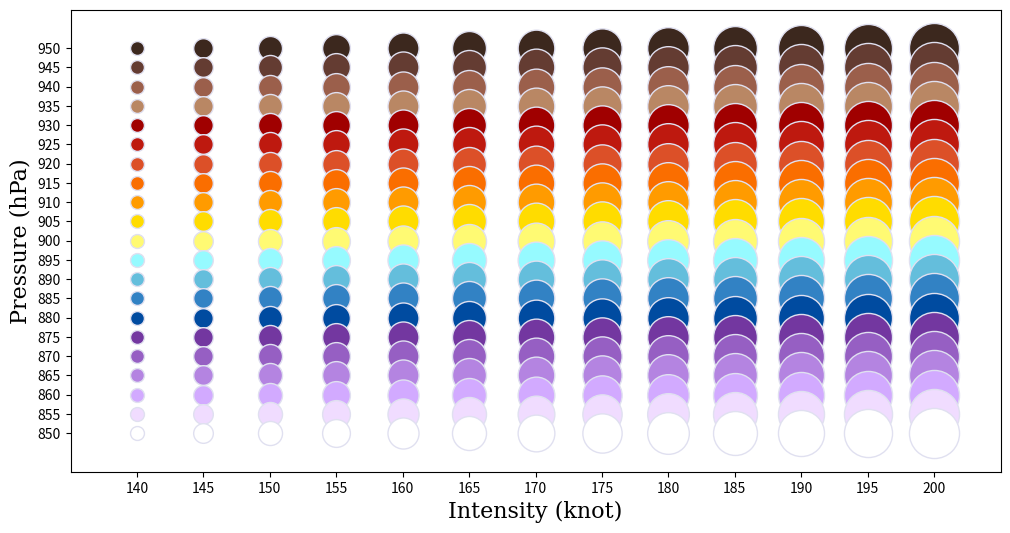

Write the Python code that produced this figure.
# Name:     HR Diagram for Category 5 Tropical Cyclone: Index
# Author:   ErHai, ConAntares
# Update:   20171123

import matplotlib
import numpy as np
import pylab

from matplotlib import colors
from matplotlib import pyplot as plt
from matplotlib import rc

fig, ax = plt.subplots(figsize=(12, 6))
#plt.rc('text', usetex=True)
plt.rc('font', family='serif')
#plt.grid()

# Index of Wind
Wo=100
W140=Wo
W145=W140+Wo
W150=W145+Wo
W155=W150+Wo
W160=W155+Wo
W165=W160+Wo
W170=W165+Wo
W175=W170+Wo
W180=W175+Wo
W185=W180+Wo
W190=W185+Wo
W195=W190+Wo
W200=W195+Wo
# Index of Pressure # RBG and Light
#Brown
P955='#000000'  # 000,000,000   # 00
P950='#3C281E'  # 060,040,030   # 18
P945='#643C32'  # 100,060,050   # 30
P940='#9B5F4B'  # 155,095,075   # 47
#Red
P935='#B98764'  # 185,135,100   # 61
P930='#A00000'  # 160,000,000   # 34
P925='#BE190f'  # 190,025,015   # 42
P920='#DC5028'  # 220,080,040   # 54
#Orange and Yellow
P915='#FA6E00'  # 250,110,000   # 64
P910='#FF9B00'  # 255,155,000   # 73
P905='#FFDC00'  # 255,220,000   # 89
P900='#FFFA73'  # 255,250,115   # 97
#Blue
P895='#96FAFF'  # 150,250,255   # 92
P890='#64BEDC'  # 100,190,220   # 72
P885='#3282C4'  # 050,130,196   # 52
P880='#004BA0'  # 000,075,160   # 32
#Purple and Violet
P875='#7337A0'  # 115,055,160   # 35
P870='#965FC3'  # 150,095,195   # 50
P865='#B484E1'  # 180,132,225   # 63
P860='#D2AAFF'  # 210,170,255   # 76
#White
P855='#F0DCFF'  # 240,220,255   # 90
P850='#FFFFFF'  # 255,255,255   # 100
# Credibility
C1=0.50
C2=0.75
C3=1.00

ax.scatter(140,950,s=W140,color=P950,alpha=C3,edgecolor="#E0E0F0",cmap=1.0,norm=1.0,marker='o')
ax.scatter(145,950,s=W145,color=P950,alpha=C3,edgecolor='#E0E0F0',cmap=1.0,norm=1.0,marker='o')
ax.scatter(150,950,s=W150,color=P950,alpha=C3,edgecolor='#E0E0F0',cmap=1.0,norm=1.0,marker='o')
ax.scatter(155,950,s=W155,color=P950,alpha=C3,edgecolor='#E0E0F0',cmap=1.0,norm=1.0,marker='o')
ax.scatter(160,950,s=W160,color=P950,alpha=C3,edgecolor='#E0E0F0',cmap=1.0,norm=1.0,marker='o')
ax.scatter(165,950,s=W165,color=P950,alpha=C3,edgecolor='#E0E0F0',cmap=1.0,norm=1.0,marker='o')
ax.scatter(170,950,s=W170,color=P950,alpha=C3,edgecolor='#E0E0F0',cmap=1.0,norm=1.0,marker='o')
ax.scatter(175,950,s=W175,color=P950,alpha=C3,edgecolor='#E0E0F0',cmap=1.0,norm=1.0,marker='o')
ax.scatter(180,950,s=W180,color=P950,alpha=C3,edgecolor='#E0E0F0',cmap=1.0,norm=1.0,marker='o')
ax.scatter(185,950,s=W185,color=P950,alpha=C3,edgecolor='#E0E0F0',cmap=1.0,norm=1.0,marker='o')
ax.scatter(190,950,s=W190,color=P950,alpha=C3,edgecolor='#E0E0F0',cmap=1.0,norm=1.0,marker='o')
ax.scatter(195,950,s=W195,color=P950,alpha=C3,edgecolor="#E0E0F0",cmap=1.0,norm=1.0,marker='o')
ax.scatter(200,950,s=W200,color=P950,alpha=C3,edgecolor="#E0E0F0",cmap=1.0,norm=1.0,marker='o')

ax.scatter(140,945,s=W140,color=P945,alpha=C3,edgecolor="#E0E0F0",cmap=1.0,norm=1.0,marker='o')
ax.scatter(145,945,s=W145,color=P945,alpha=C3,edgecolor='#E0E0F0',cmap=1.0,norm=1.0,marker='o')
ax.scatter(150,945,s=W150,color=P945,alpha=C3,edgecolor='#E0E0F0',cmap=1.0,norm=1.0,marker='o')
ax.scatter(155,945,s=W155,color=P945,alpha=C3,edgecolor='#E0E0F0',cmap=1.0,norm=1.0,marker='o')
ax.scatter(160,945,s=W160,color=P945,alpha=C3,edgecolor='#E0E0F0',cmap=1.0,norm=1.0,marker='o')
ax.scatter(165,945,s=W165,color=P945,alpha=C3,edgecolor='#E0E0F0',cmap=1.0,norm=1.0,marker='o')
ax.scatter(170,945,s=W170,color=P945,alpha=C3,edgecolor='#E0E0F0',cmap=1.0,norm=1.0,marker='o')
ax.scatter(175,945,s=W175,color=P945,alpha=C3,edgecolor='#E0E0F0',cmap=1.0,norm=1.0,marker='o')
ax.scatter(180,945,s=W180,color=P945,alpha=C3,edgecolor='#E0E0F0',cmap=1.0,norm=1.0,marker='o')
ax.scatter(185,945,s=W185,color=P945,alpha=C3,edgecolor='#E0E0F0',cmap=1.0,norm=1.0,marker='o')
ax.scatter(190,945,s=W190,color=P945,alpha=C3,edgecolor='#E0E0F0',cmap=1.0,norm=1.0,marker='o')
ax.scatter(195,945,s=W195,color=P945,alpha=C3,edgecolor="#E0E0F0",cmap=1.0,norm=1.0,marker='o')
ax.scatter(200,945,s=W200,color=P945,alpha=C3,edgecolor="#E0E0F0",cmap=1.0,norm=1.0,marker='o')

ax.scatter(140,940,s=W140,color=P940,alpha=C3,edgecolor='#E0E0F0',cmap=1.0,norm=1.0,marker='o')
ax.scatter(145,940,s=W145,color=P940,alpha=C3,edgecolor='#E0E0F0',cmap=1.0,norm=1.0,marker='o')
ax.scatter(150,940,s=W150,color=P940,alpha=C3,edgecolor='#E0E0F0',cmap=1.0,norm=1.0,marker='o')
ax.scatter(155,940,s=W155,color=P940,alpha=C3,edgecolor='#E0E0F0',cmap=1.0,norm=1.0,marker='o')
ax.scatter(160,940,s=W160,color=P940,alpha=C3,edgecolor='#E0E0F0',cmap=1.0,norm=1.0,marker='o')
ax.scatter(165,940,s=W165,color=P940,alpha=C3,edgecolor='#E0E0F0',cmap=1.0,norm=1.0,marker='o')
ax.scatter(170,940,s=W170,color=P940,alpha=C3,edgecolor='#E0E0F0',cmap=1.0,norm=1.0,marker='o')
ax.scatter(175,940,s=W175,color=P940,alpha=C3,edgecolor='#E0E0F0',cmap=1.0,norm=1.0,marker='o')
ax.scatter(180,940,s=W180,color=P940,alpha=C3,edgecolor='#E0E0F0',cmap=1.0,norm=1.0,marker='o')
ax.scatter(185,940,s=W185,color=P940,alpha=C3,edgecolor='#E0E0F0',cmap=1.0,norm=1.0,marker='o')
ax.scatter(190,940,s=W190,color=P940,alpha=C3,edgecolor='#E0E0F0',cmap=1.0,norm=1.0,marker='o')
ax.scatter(195,940,s=W195,color=P940,alpha=C3,edgecolor='#E0E0F0',cmap=1.0,norm=1.0,marker='o')
ax.scatter(200,940,s=W200,color=P940,alpha=C3,edgecolor='#E0E0F0',cmap=1.0,norm=1.0,marker='o')

ax.scatter(140,935,s=W140,color=P935,alpha=C3,edgecolor='#E0E0F0',cmap=1.0,norm=1.0,marker='o')
ax.scatter(145,935,s=W145,color=P935,alpha=C3,edgecolor='#E0E0F0',cmap=1.0,norm=1.0,marker='o')
ax.scatter(150,935,s=W150,color=P935,alpha=C3,edgecolor='#E0E0F0',cmap=1.0,norm=1.0,marker='o')
ax.scatter(155,935,s=W155,color=P935,alpha=C3,edgecolor='#E0E0F0',cmap=1.0,norm=1.0,marker='o')
ax.scatter(160,935,s=W160,color=P935,alpha=C3,edgecolor='#E0E0F0',cmap=1.0,norm=1.0,marker='o')
ax.scatter(165,935,s=W165,color=P935,alpha=C3,edgecolor='#E0E0F0',cmap=1.0,norm=1.0,marker='o')
ax.scatter(170,935,s=W170,color=P935,alpha=C3,edgecolor='#E0E0F0',cmap=1.0,norm=1.0,marker='o')
ax.scatter(175,935,s=W175,color=P935,alpha=C3,edgecolor='#E0E0F0',cmap=1.0,norm=1.0,marker='o')
ax.scatter(180,935,s=W180,color=P935,alpha=C3,edgecolor='#E0E0F0',cmap=1.0,norm=1.0,marker='o')
ax.scatter(185,935,s=W185,color=P935,alpha=C3,edgecolor='#E0E0F0',cmap=1.0,norm=1.0,marker='o')
ax.scatter(190,935,s=W190,color=P935,alpha=C3,edgecolor='#E0E0F0',cmap=1.0,norm=1.0,marker='o')
ax.scatter(195,935,s=W195,color=P935,alpha=C3,edgecolor='#E0E0F0',cmap=1.0,norm=1.0,marker='o')
ax.scatter(200,935,s=W200,color=P935,alpha=C3,edgecolor='#E0E0F0',cmap=1.0,norm=1.0,marker='o')

ax.scatter(140,930,s=W140,color=P930,alpha=C3,edgecolor='#E0E0F0',cmap=1.0,norm=1.0,marker='o')
ax.scatter(145,930,s=W145,color=P930,alpha=C3,edgecolor='#E0E0F0',cmap=1.0,norm=1.0,marker='o')
ax.scatter(150,930,s=W150,color=P930,alpha=C3,edgecolor='#E0E0F0',cmap=1.0,norm=1.0,marker='o')
ax.scatter(155,930,s=W155,color=P930,alpha=C3,edgecolor='#E0E0F0',cmap=1.0,norm=1.0,marker='o')
ax.scatter(160,930,s=W160,color=P930,alpha=C3,edgecolor='#E0E0F0',cmap=1.0,norm=1.0,marker='o')
ax.scatter(165,930,s=W165,color=P930,alpha=C3,edgecolor='#E0E0F0',cmap=1.0,norm=1.0,marker='o')
ax.scatter(170,930,s=W170,color=P930,alpha=C3,edgecolor='#E0E0F0',cmap=1.0,norm=1.0,marker='o')
ax.scatter(175,930,s=W175,color=P930,alpha=C3,edgecolor='#E0E0F0',cmap=1.0,norm=1.0,marker='o')
ax.scatter(180,930,s=W180,color=P930,alpha=C3,edgecolor='#E0E0F0',cmap=1.0,norm=1.0,marker='o')
ax.scatter(185,930,s=W185,color=P930,alpha=C3,edgecolor='#E0E0F0',cmap=1.0,norm=1.0,marker='o')
ax.scatter(190,930,s=W190,color=P930,alpha=C3,edgecolor='#E0E0F0',cmap=1.0,norm=1.0,marker='o')
ax.scatter(195,930,s=W195,color=P930,alpha=C3,edgecolor='#E0E0F0',cmap=1.0,norm=1.0,marker='o')
ax.scatter(200,930,s=W200,color=P930,alpha=C3,edgecolor='#E0E0F0',cmap=1.0,norm=1.0,marker='o')

ax.scatter(140,925,s=W140,color=P925,alpha=C3,edgecolor='#E0E0F0',cmap=1.0,norm=1.0,marker='o')
ax.scatter(145,925,s=W145,color=P925,alpha=C3,edgecolor='#E0E0F0',cmap=1.0,norm=1.0,marker='o')
ax.scatter(150,925,s=W150,color=P925,alpha=C3,edgecolor='#E0E0F0',cmap=1.0,norm=1.0,marker='o')
ax.scatter(155,925,s=W155,color=P925,alpha=C3,edgecolor='#E0E0F0',cmap=1.0,norm=1.0,marker='o')
ax.scatter(160,925,s=W160,color=P925,alpha=C3,edgecolor='#E0E0F0',cmap=1.0,norm=1.0,marker='o')
ax.scatter(165,925,s=W165,color=P925,alpha=C3,edgecolor='#E0E0F0',cmap=1.0,norm=1.0,marker='o')
ax.scatter(170,925,s=W170,color=P925,alpha=C3,edgecolor='#E0E0F0',cmap=1.0,norm=1.0,marker='o')
ax.scatter(175,925,s=W175,color=P925,alpha=C3,edgecolor='#E0E0F0',cmap=1.0,norm=1.0,marker='o')
ax.scatter(180,925,s=W180,color=P925,alpha=C3,edgecolor='#E0E0F0',cmap=1.0,norm=1.0,marker='o')
ax.scatter(185,925,s=W185,color=P925,alpha=C3,edgecolor='#E0E0F0',cmap=1.0,norm=1.0,marker='o')
ax.scatter(190,925,s=W190,color=P925,alpha=C3,edgecolor='#E0E0F0',cmap=1.0,norm=1.0,marker='o')
ax.scatter(195,925,s=W195,color=P925,alpha=C3,edgecolor='#E0E0F0',cmap=1.0,norm=1.0,marker='o')
ax.scatter(200,925,s=W200,color=P925,alpha=C3,edgecolor='#E0E0F0',cmap=1.0,norm=1.0,marker='o')

ax.scatter(140,920,s=W140,color=P920,alpha=C3,edgecolor='#E0E0F0',cmap=1.0,norm=1.0,marker='o')
ax.scatter(145,920,s=W145,color=P920,alpha=C3,edgecolor='#E0E0F0',cmap=1.0,norm=1.0,marker='o')
ax.scatter(150,920,s=W150,color=P920,alpha=C3,edgecolor='#E0E0F0',cmap=1.0,norm=1.0,marker='o')
ax.scatter(155,920,s=W155,color=P920,alpha=C3,edgecolor='#E0E0F0',cmap=1.0,norm=1.0,marker='o')
ax.scatter(160,920,s=W160,color=P920,alpha=C3,edgecolor='#E0E0F0',cmap=1.0,norm=1.0,marker='o')
ax.scatter(165,920,s=W165,color=P920,alpha=C3,edgecolor='#E0E0F0',cmap=1.0,norm=1.0,marker='o')
ax.scatter(170,920,s=W170,color=P920,alpha=C3,edgecolor='#E0E0F0',cmap=1.0,norm=1.0,marker='o')
ax.scatter(175,920,s=W175,color=P920,alpha=C3,edgecolor='#E0E0F0',cmap=1.0,norm=1.0,marker='o')
ax.scatter(180,920,s=W180,color=P920,alpha=C3,edgecolor='#E0E0F0',cmap=1.0,norm=1.0,marker='o')
ax.scatter(185,920,s=W185,color=P920,alpha=C3,edgecolor='#E0E0F0',cmap=1.0,norm=1.0,marker='o')
ax.scatter(190,920,s=W190,color=P920,alpha=C3,edgecolor='#E0E0F0',cmap=1.0,norm=1.0,marker='o')
ax.scatter(195,920,s=W195,color=P920,alpha=C3,edgecolor='#E0E0F0',cmap=1.0,norm=1.0,marker='o')
ax.scatter(200,920,s=W200,color=P920,alpha=C3,edgecolor='#E0E0F0',cmap=1.0,norm=1.0,marker='o')

ax.scatter(140,915,s=W140,color=P915,alpha=C3,edgecolor='#E0E0F0',cmap=1.0,norm=1.0,marker='o')
ax.scatter(145,915,s=W145,color=P915,alpha=C3,edgecolor='#E0E0F0',cmap=1.0,norm=1.0,marker='o')
ax.scatter(150,915,s=W150,color=P915,alpha=C3,edgecolor='#E0E0F0',cmap=1.0,norm=1.0,marker='o')
ax.scatter(155,915,s=W155,color=P915,alpha=C3,edgecolor='#E0E0F0',cmap=1.0,norm=1.0,marker='o')
ax.scatter(160,915,s=W160,color=P915,alpha=C3,edgecolor='#E0E0F0',cmap=1.0,norm=1.0,marker='o')
ax.scatter(165,915,s=W165,color=P915,alpha=C3,edgecolor='#E0E0F0',cmap=1.0,norm=1.0,marker='o')
ax.scatter(170,915,s=W170,color=P915,alpha=C3,edgecolor='#E0E0F0',cmap=1.0,norm=1.0,marker='o')
ax.scatter(175,915,s=W175,color=P915,alpha=C3,edgecolor='#E0E0F0',cmap=1.0,norm=1.0,marker='o')
ax.scatter(180,915,s=W180,color=P915,alpha=C3,edgecolor='#E0E0F0',cmap=1.0,norm=1.0,marker='o')
ax.scatter(185,915,s=W185,color=P915,alpha=C3,edgecolor='#E0E0F0',cmap=1.0,norm=1.0,marker='o')
ax.scatter(190,915,s=W190,color=P915,alpha=C3,edgecolor='#E0E0F0',cmap=1.0,norm=1.0,marker='o')
ax.scatter(195,915,s=W195,color=P915,alpha=C3,edgecolor='#E0E0F0',cmap=1.0,norm=1.0,marker='o')
ax.scatter(200,915,s=W200,color=P915,alpha=C3,edgecolor='#E0E0F0',cmap=1.0,norm=1.0,marker='o')

ax.scatter(140,910,s=W140,color=P910,alpha=C3,edgecolor='#E0E0F0',cmap=1.0,norm=1.0,marker='o')
ax.scatter(145,910,s=W145,color=P910,alpha=C3,edgecolor='#E0E0F0',cmap=1.0,norm=1.0,marker='o')
ax.scatter(150,910,s=W150,color=P910,alpha=C3,edgecolor='#E0E0F0',cmap=1.0,norm=1.0,marker='o')
ax.scatter(155,910,s=W155,color=P910,alpha=C3,edgecolor='#E0E0F0',cmap=1.0,norm=1.0,marker='o')
ax.scatter(160,910,s=W160,color=P910,alpha=C3,edgecolor='#E0E0F0',cmap=1.0,norm=1.0,marker='o')
ax.scatter(165,910,s=W165,color=P910,alpha=C3,edgecolor='#E0E0F0',cmap=1.0,norm=1.0,marker='o')
ax.scatter(170,910,s=W170,color=P910,alpha=C3,edgecolor='#E0E0F0',cmap=1.0,norm=1.0,marker='o')
ax.scatter(175,910,s=W175,color=P910,alpha=C3,edgecolor='#E0E0F0',cmap=1.0,norm=1.0,marker='o')
ax.scatter(180,910,s=W180,color=P910,alpha=C3,edgecolor='#E0E0F0',cmap=1.0,norm=1.0,marker='o')
ax.scatter(185,910,s=W185,color=P910,alpha=C3,edgecolor='#E0E0F0',cmap=1.0,norm=1.0,marker='o')
ax.scatter(190,910,s=W190,color=P910,alpha=C3,edgecolor='#E0E0F0',cmap=1.0,norm=1.0,marker='o')
ax.scatter(195,910,s=W195,color=P910,alpha=C3,edgecolor='#E0E0F0',cmap=1.0,norm=1.0,marker='o')
ax.scatter(200,910,s=W200,color=P910,alpha=C3,edgecolor='#E0E0F0',cmap=1.0,norm=1.0,marker='o')

ax.scatter(140,905,s=W140,color=P905,alpha=C3,edgecolor='#E0E0F0',cmap=1.0,norm=1.0,marker='o')
ax.scatter(145,905,s=W145,color=P905,alpha=C3,edgecolor='#E0E0F0',cmap=1.0,norm=1.0,marker='o')
ax.scatter(150,905,s=W150,color=P905,alpha=C3,edgecolor='#E0E0F0',cmap=1.0,norm=1.0,marker='o')
ax.scatter(155,905,s=W155,color=P905,alpha=C3,edgecolor='#E0E0F0',cmap=1.0,norm=1.0,marker='o')
ax.scatter(160,905,s=W160,color=P905,alpha=C3,edgecolor='#E0E0F0',cmap=1.0,norm=1.0,marker='o')
ax.scatter(165,905,s=W165,color=P905,alpha=C3,edgecolor='#E0E0F0',cmap=1.0,norm=1.0,marker='o')
ax.scatter(170,905,s=W170,color=P905,alpha=C3,edgecolor='#E0E0F0',cmap=1.0,norm=1.0,marker='o')
ax.scatter(175,905,s=W175,color=P905,alpha=C3,edgecolor='#E0E0F0',cmap=1.0,norm=1.0,marker='o')
ax.scatter(180,905,s=W180,color=P905,alpha=C3,edgecolor='#E0E0F0',cmap=1.0,norm=1.0,marker='o')
ax.scatter(185,905,s=W185,color=P905,alpha=C3,edgecolor='#E0E0F0',cmap=1.0,norm=1.0,marker='o')
ax.scatter(190,905,s=W190,color=P905,alpha=C3,edgecolor='#E0E0F0',cmap=1.0,norm=1.0,marker='o')
ax.scatter(195,905,s=W195,color=P905,alpha=C3,edgecolor='#E0E0F0',cmap=1.0,norm=1.0,marker='o')
ax.scatter(200,905,s=W200,color=P905,alpha=C3,edgecolor='#E0E0F0',cmap=1.0,norm=1.0,marker='o')

ax.scatter(140,900,s=W140,color=P900,alpha=C3,edgecolor='#E0E0F0',cmap=1.0,norm=1.0,marker='o')
ax.scatter(145,900,s=W145,color=P900,alpha=C3,edgecolor='#E0E0F0',cmap=1.0,norm=1.0,marker='o')
ax.scatter(150,900,s=W150,color=P900,alpha=C3,edgecolor='#E0E0F0',cmap=1.0,norm=1.0,marker='o')
ax.scatter(155,900,s=W155,color=P900,alpha=C3,edgecolor='#E0E0F0',cmap=1.0,norm=1.0,marker='o')
ax.scatter(160,900,s=W160,color=P900,alpha=C3,edgecolor='#E0E0F0',cmap=1.0,norm=1.0,marker='o')
ax.scatter(165,900,s=W165,color=P900,alpha=C3,edgecolor='#E0E0F0',cmap=1.0,norm=1.0,marker='o')
ax.scatter(170,900,s=W170,color=P900,alpha=C3,edgecolor='#E0E0F0',cmap=1.0,norm=1.0,marker='o')
ax.scatter(175,900,s=W175,color=P900,alpha=C3,edgecolor='#E0E0F0',cmap=1.0,norm=1.0,marker='o')
ax.scatter(180,900,s=W180,color=P900,alpha=C3,edgecolor='#E0E0F0',cmap=1.0,norm=1.0,marker='o')
ax.scatter(185,900,s=W185,color=P900,alpha=C3,edgecolor='#E0E0F0',cmap=1.0,norm=1.0,marker='o')
ax.scatter(190,900,s=W190,color=P900,alpha=C3,edgecolor='#E0E0F0',cmap=1.0,norm=1.0,marker='o')
ax.scatter(195,900,s=W195,color=P900,alpha=C3,edgecolor='#E0E0F0',cmap=1.0,norm=1.0,marker='o')
ax.scatter(200,900,s=W200,color=P900,alpha=C3,edgecolor='#E0E0F0',cmap=1.0,norm=1.0,marker='o')

ax.scatter(140,895,s=W140,color=P895,alpha=C3,edgecolor='#E0E0F0',cmap=1.0,norm=1.0,marker='o')
ax.scatter(145,895,s=W145,color=P895,alpha=C3,edgecolor='#E0E0F0',cmap=1.0,norm=1.0,marker='o')
ax.scatter(150,895,s=W150,color=P895,alpha=C3,edgecolor='#E0E0F0',cmap=1.0,norm=1.0,marker='o')
ax.scatter(155,895,s=W155,color=P895,alpha=C3,edgecolor='#E0E0F0',cmap=1.0,norm=1.0,marker='o')
ax.scatter(160,895,s=W160,color=P895,alpha=C3,edgecolor='#E0E0F0',cmap=1.0,norm=1.0,marker='o')
ax.scatter(165,895,s=W165,color=P895,alpha=C3,edgecolor='#E0E0F0',cmap=1.0,norm=1.0,marker='o')
ax.scatter(170,895,s=W170,color=P895,alpha=C3,edgecolor='#E0E0F0',cmap=1.0,norm=1.0,marker='o')
ax.scatter(175,895,s=W175,color=P895,alpha=C3,edgecolor='#E0E0F0',cmap=1.0,norm=1.0,marker='o')
ax.scatter(180,895,s=W180,color=P895,alpha=C3,edgecolor='#E0E0F0',cmap=1.0,norm=1.0,marker='o')
ax.scatter(185,895,s=W185,color=P895,alpha=C3,edgecolor='#E0E0F0',cmap=1.0,norm=1.0,marker='o')
ax.scatter(190,895,s=W190,color=P895,alpha=C3,edgecolor='#E0E0F0',cmap=1.0,norm=1.0,marker='o')
ax.scatter(195,895,s=W195,color=P895,alpha=C3,edgecolor='#E0E0F0',cmap=1.0,norm=1.0,marker='o')
ax.scatter(200,895,s=W200,color=P895,alpha=C3,edgecolor='#E0E0F0',cmap=1.0,norm=1.0,marker='o')

ax.scatter(140,890,s=W140,color=P890,alpha=C3,edgecolor='#E0E0F0',cmap=1.0,norm=1.0,marker='o')
ax.scatter(145,890,s=W145,color=P890,alpha=C3,edgecolor='#E0E0F0',cmap=1.0,norm=1.0,marker='o')
ax.scatter(150,890,s=W150,color=P890,alpha=C3,edgecolor='#E0E0F0',cmap=1.0,norm=1.0,marker='o')
ax.scatter(155,890,s=W155,color=P890,alpha=C3,edgecolor='#E0E0F0',cmap=1.0,norm=1.0,marker='o')
ax.scatter(160,890,s=W160,color=P890,alpha=C3,edgecolor='#E0E0F0',cmap=1.0,norm=1.0,marker='o')
ax.scatter(165,890,s=W165,color=P890,alpha=C3,edgecolor='#E0E0F0',cmap=1.0,norm=1.0,marker='o')
ax.scatter(170,890,s=W170,color=P890,alpha=C3,edgecolor='#E0E0F0',cmap=1.0,norm=1.0,marker='o')
ax.scatter(175,890,s=W175,color=P890,alpha=C3,edgecolor='#E0E0F0',cmap=1.0,norm=1.0,marker='o')
ax.scatter(180,890,s=W180,color=P890,alpha=C3,edgecolor='#E0E0F0',cmap=1.0,norm=1.0,marker='o')
ax.scatter(185,890,s=W185,color=P890,alpha=C3,edgecolor='#E0E0F0',cmap=1.0,norm=1.0,marker='o')
ax.scatter(190,890,s=W190,color=P890,alpha=C3,edgecolor='#E0E0F0',cmap=1.0,norm=1.0,marker='o')
ax.scatter(195,890,s=W195,color=P890,alpha=C3,edgecolor='#E0E0F0',cmap=1.0,norm=1.0,marker='o')
ax.scatter(200,890,s=W200,color=P890,alpha=C3,edgecolor='#E0E0F0',cmap=1.0,norm=1.0,marker='o')

ax.scatter(140,885,s=W140,color=P885,alpha=C3,edgecolor='#E0E0F0',cmap=1.0,norm=1.0,marker='o')
ax.scatter(145,885,s=W145,color=P885,alpha=C3,edgecolor='#E0E0F0',cmap=1.0,norm=1.0,marker='o')
ax.scatter(150,885,s=W150,color=P885,alpha=C3,edgecolor='#E0E0F0',cmap=1.0,norm=1.0,marker='o')
ax.scatter(155,885,s=W155,color=P885,alpha=C3,edgecolor='#E0E0F0',cmap=1.0,norm=1.0,marker='o')
ax.scatter(160,885,s=W160,color=P885,alpha=C3,edgecolor='#E0E0F0',cmap=1.0,norm=1.0,marker='o')
ax.scatter(165,885,s=W165,color=P885,alpha=C3,edgecolor='#E0E0F0',cmap=1.0,norm=1.0,marker='o')
ax.scatter(170,885,s=W170,color=P885,alpha=C3,edgecolor='#E0E0F0',cmap=1.0,norm=1.0,marker='o')
ax.scatter(175,885,s=W175,color=P885,alpha=C3,edgecolor='#E0E0F0',cmap=1.0,norm=1.0,marker='o')
ax.scatter(180,885,s=W180,color=P885,alpha=C3,edgecolor='#E0E0F0',cmap=1.0,norm=1.0,marker='o')
ax.scatter(185,885,s=W185,color=P885,alpha=C3,edgecolor='#E0E0F0',cmap=1.0,norm=1.0,marker='o')
ax.scatter(190,885,s=W190,color=P885,alpha=C3,edgecolor='#E0E0F0',cmap=1.0,norm=1.0,marker='o')
ax.scatter(195,885,s=W195,color=P885,alpha=C3,edgecolor='#E0E0F0',cmap=1.0,norm=1.0,marker='o')
ax.scatter(200,885,s=W200,color=P885,alpha=C3,edgecolor='#E0E0F0',cmap=1.0,norm=1.0,marker='o')

ax.scatter(140,880,s=W140,color=P880,alpha=C3,edgecolor='#E0E0F0',cmap=1.0,norm=1.0,marker='o')
ax.scatter(145,880,s=W145,color=P880,alpha=C3,edgecolor='#E0E0F0',cmap=1.0,norm=1.0,marker='o')
ax.scatter(150,880,s=W150,color=P880,alpha=C3,edgecolor='#E0E0F0',cmap=1.0,norm=1.0,marker='o')
ax.scatter(155,880,s=W155,color=P880,alpha=C3,edgecolor='#E0E0F0',cmap=1.0,norm=1.0,marker='o')
ax.scatter(160,880,s=W160,color=P880,alpha=C3,edgecolor='#E0E0F0',cmap=1.0,norm=1.0,marker='o')
ax.scatter(165,880,s=W165,color=P880,alpha=C3,edgecolor='#E0E0F0',cmap=1.0,norm=1.0,marker='o')
ax.scatter(170,880,s=W170,color=P880,alpha=C3,edgecolor='#E0E0F0',cmap=1.0,norm=1.0,marker='o')
ax.scatter(175,880,s=W175,color=P880,alpha=C3,edgecolor='#E0E0F0',cmap=1.0,norm=1.0,marker='o')
ax.scatter(180,880,s=W180,color=P880,alpha=C3,edgecolor='#E0E0F0',cmap=1.0,norm=1.0,marker='o')
ax.scatter(185,880,s=W185,color=P880,alpha=C3,edgecolor='#E0E0F0',cmap=1.0,norm=1.0,marker='o')
ax.scatter(190,880,s=W190,color=P880,alpha=C3,edgecolor='#E0E0F0',cmap=1.0,norm=1.0,marker='o')
ax.scatter(195,880,s=W195,color=P880,alpha=C3,edgecolor='#E0E0F0',cmap=1.0,norm=1.0,marker='o')
ax.scatter(200,880,s=W200,color=P880,alpha=C3,edgecolor='#E0E0F0',cmap=1.0,norm=1.0,marker='o')

ax.scatter(140,875,s=W140,color=P875,alpha=C3,edgecolor='#E0E0F0',cmap=1.0,norm=1.0,marker='o')
ax.scatter(145,875,s=W145,color=P875,alpha=C3,edgecolor='#E0E0F0',cmap=1.0,norm=1.0,marker='o')
ax.scatter(150,875,s=W150,color=P875,alpha=C3,edgecolor='#E0E0F0',cmap=1.0,norm=1.0,marker='o')
ax.scatter(155,875,s=W155,color=P875,alpha=C3,edgecolor='#E0E0F0',cmap=1.0,norm=1.0,marker='o')
ax.scatter(160,875,s=W160,color=P875,alpha=C3,edgecolor='#E0E0F0',cmap=1.0,norm=1.0,marker='o')
ax.scatter(165,875,s=W165,color=P875,alpha=C3,edgecolor='#E0E0F0',cmap=1.0,norm=1.0,marker='o')
ax.scatter(170,875,s=W170,color=P875,alpha=C3,edgecolor='#E0E0F0',cmap=1.0,norm=1.0,marker='o')
ax.scatter(175,875,s=W175,color=P875,alpha=C3,edgecolor='#E0E0F0',cmap=1.0,norm=1.0,marker='o')
ax.scatter(180,875,s=W180,color=P875,alpha=C3,edgecolor='#E0E0F0',cmap=1.0,norm=1.0,marker='o')
ax.scatter(185,875,s=W185,color=P875,alpha=C3,edgecolor='#E0E0F0',cmap=1.0,norm=1.0,marker='o')
ax.scatter(190,875,s=W190,color=P875,alpha=C3,edgecolor='#E0E0F0',cmap=1.0,norm=1.0,marker='o')
ax.scatter(195,875,s=W195,color=P875,alpha=C3,edgecolor='#E0E0F0',cmap=1.0,norm=1.0,marker='o')
ax.scatter(200,875,s=W200,color=P875,alpha=C3,edgecolor='#E0E0F0',cmap=1.0,norm=1.0,marker='o')

ax.scatter(140,870,s=W140,color=P870,alpha=C3,edgecolor='#E0E0F0',cmap=1.0,norm=1.0,marker='o')
ax.scatter(145,870,s=W145,color=P870,alpha=C3,edgecolor='#E0E0F0',cmap=1.0,norm=1.0,marker='o')
ax.scatter(150,870,s=W150,color=P870,alpha=C3,edgecolor='#E0E0F0',cmap=1.0,norm=1.0,marker='o')
ax.scatter(155,870,s=W155,color=P870,alpha=C3,edgecolor='#E0E0F0',cmap=1.0,norm=1.0,marker='o')
ax.scatter(160,870,s=W160,color=P870,alpha=C3,edgecolor='#E0E0F0',cmap=1.0,norm=1.0,marker='o')
ax.scatter(165,870,s=W165,color=P870,alpha=C3,edgecolor='#E0E0F0',cmap=1.0,norm=1.0,marker='o')
ax.scatter(170,870,s=W170,color=P870,alpha=C3,edgecolor='#E0E0F0',cmap=1.0,norm=1.0,marker='o')
ax.scatter(175,870,s=W175,color=P870,alpha=C3,edgecolor='#E0E0F0',cmap=1.0,norm=1.0,marker='o')
ax.scatter(180,870,s=W180,color=P870,alpha=C3,edgecolor='#E0E0F0',cmap=1.0,norm=1.0,marker='o')
ax.scatter(185,870,s=W185,color=P870,alpha=C3,edgecolor='#E0E0F0',cmap=1.0,norm=1.0,marker='o')
ax.scatter(190,870,s=W190,color=P870,alpha=C3,edgecolor='#E0E0F0',cmap=1.0,norm=1.0,marker='o')
ax.scatter(195,870,s=W195,color=P870,alpha=C3,edgecolor='#E0E0F0',cmap=1.0,norm=1.0,marker='o')
ax.scatter(200,870,s=W200,color=P870,alpha=C3,edgecolor='#E0E0F0',cmap=1.0,norm=1.0,marker='o')

ax.scatter(140,865,s=W140,color=P865,alpha=C3,edgecolor='#E0E0F0',cmap=1.0,norm=1.0,marker='o')
ax.scatter(145,865,s=W145,color=P865,alpha=C3,edgecolor='#E0E0F0',cmap=1.0,norm=1.0,marker='o')
ax.scatter(150,865,s=W150,color=P865,alpha=C3,edgecolor='#E0E0F0',cmap=1.0,norm=1.0,marker='o')
ax.scatter(155,865,s=W155,color=P865,alpha=C3,edgecolor='#E0E0F0',cmap=1.0,norm=1.0,marker='o')
ax.scatter(160,865,s=W160,color=P865,alpha=C3,edgecolor='#E0E0F0',cmap=1.0,norm=1.0,marker='o')
ax.scatter(165,865,s=W165,color=P865,alpha=C3,edgecolor='#E0E0F0',cmap=1.0,norm=1.0,marker='o')
ax.scatter(170,865,s=W170,color=P865,alpha=C3,edgecolor='#E0E0F0',cmap=1.0,norm=1.0,marker='o')
ax.scatter(175,865,s=W175,color=P865,alpha=C3,edgecolor='#E0E0F0',cmap=1.0,norm=1.0,marker='o')
ax.scatter(180,865,s=W180,color=P865,alpha=C3,edgecolor='#E0E0F0',cmap=1.0,norm=1.0,marker='o')
ax.scatter(185,865,s=W185,color=P865,alpha=C3,edgecolor='#E0E0F0',cmap=1.0,norm=1.0,marker='o')
ax.scatter(190,865,s=W190,color=P865,alpha=C3,edgecolor='#E0E0F0',cmap=1.0,norm=1.0,marker='o')
ax.scatter(195,865,s=W195,color=P865,alpha=C3,edgecolor='#E0E0F0',cmap=1.0,norm=1.0,marker='o')
ax.scatter(200,865,s=W200,color=P865,alpha=C3,edgecolor='#E0E0F0',cmap=1.0,norm=1.0,marker='o')

ax.scatter(140,860,s=W140,color=P860,alpha=C3,edgecolor='#E0E0F0',cmap=1.0,norm=1.0,marker='o')
ax.scatter(145,860,s=W145,color=P860,alpha=C3,edgecolor='#E0E0F0',cmap=1.0,norm=1.0,marker='o')
ax.scatter(150,860,s=W150,color=P860,alpha=C3,edgecolor='#E0E0F0',cmap=1.0,norm=1.0,marker='o')
ax.scatter(155,860,s=W155,color=P860,alpha=C3,edgecolor='#E0E0F0',cmap=1.0,norm=1.0,marker='o')
ax.scatter(160,860,s=W160,color=P860,alpha=C3,edgecolor='#E0E0F0',cmap=1.0,norm=1.0,marker='o')
ax.scatter(165,860,s=W165,color=P860,alpha=C3,edgecolor='#E0E0F0',cmap=1.0,norm=1.0,marker='o')
ax.scatter(170,860,s=W170,color=P860,alpha=C3,edgecolor='#E0E0F0',cmap=1.0,norm=1.0,marker='o')
ax.scatter(175,860,s=W175,color=P860,alpha=C3,edgecolor='#E0E0F0',cmap=1.0,norm=1.0,marker='o')
ax.scatter(180,860,s=W180,color=P860,alpha=C3,edgecolor='#E0E0F0',cmap=1.0,norm=1.0,marker='o')
ax.scatter(185,860,s=W185,color=P860,alpha=C3,edgecolor='#E0E0F0',cmap=1.0,norm=1.0,marker='o')
ax.scatter(190,860,s=W190,color=P860,alpha=C3,edgecolor='#E0E0F0',cmap=1.0,norm=1.0,marker='o')
ax.scatter(195,860,s=W195,color=P860,alpha=C3,edgecolor='#E0E0F0',cmap=1.0,norm=1.0,marker='o')
ax.scatter(200,860,s=W200,color=P860,alpha=C3,edgecolor='#E0E0F0',cmap=1.0,norm=1.0,marker='o')

ax.scatter(140,855,s=W140,color=P855,alpha=C3,edgecolor='#E0E0F0',cmap=1.0,norm=1.0,marker='o')
ax.scatter(145,855,s=W145,color=P855,alpha=C3,edgecolor='#E0E0F0',cmap=1.0,norm=1.0,marker='o')
ax.scatter(150,855,s=W150,color=P855,alpha=C3,edgecolor='#E0E0F0',cmap=1.0,norm=1.0,marker='o')
ax.scatter(155,855,s=W155,color=P855,alpha=C3,edgecolor='#E0E0F0',cmap=1.0,norm=1.0,marker='o')
ax.scatter(160,855,s=W160,color=P855,alpha=C3,edgecolor='#E0E0F0',cmap=1.0,norm=1.0,marker='o')
ax.scatter(165,855,s=W165,color=P855,alpha=C3,edgecolor='#E0E0F0',cmap=1.0,norm=1.0,marker='o')
ax.scatter(170,855,s=W170,color=P855,alpha=C3,edgecolor='#E0E0F0',cmap=1.0,norm=1.0,marker='o')
ax.scatter(175,855,s=W175,color=P855,alpha=C3,edgecolor='#E0E0F0',cmap=1.0,norm=1.0,marker='o')
ax.scatter(180,855,s=W180,color=P855,alpha=C3,edgecolor='#E0E0F0',cmap=1.0,norm=1.0,marker='o')
ax.scatter(185,855,s=W185,color=P855,alpha=C3,edgecolor='#E0E0F0',cmap=1.0,norm=1.0,marker='o')
ax.scatter(190,855,s=W190,color=P855,alpha=C3,edgecolor='#E0E0F0',cmap=1.0,norm=1.0,marker='o')
ax.scatter(195,855,s=W195,color=P855,alpha=C3,edgecolor='#E0E0F0',cmap=1.0,norm=1.0,marker='o')
ax.scatter(200,855,s=W200,color=P855,alpha=C3,edgecolor='#E0E0F0',cmap=1.0,norm=1.0,marker='o')

ax.scatter(140,850,s=W140,color=P850,alpha=C3,edgecolor='#E0E0F0',cmap=1.0,norm=1.0,marker='o')
ax.scatter(145,850,s=W145,color=P850,alpha=C3,edgecolor='#E0E0F0',cmap=1.0,norm=1.0,marker='o')
ax.scatter(150,850,s=W150,color=P850,alpha=C3,edgecolor='#E0E0F0',cmap=1.0,norm=1.0,marker='o')
ax.scatter(155,850,s=W155,color=P850,alpha=C3,edgecolor='#E0E0F0',cmap=1.0,norm=1.0,marker='o')
ax.scatter(160,850,s=W160,color=P850,alpha=C3,edgecolor='#E0E0F0',cmap=1.0,norm=1.0,marker='o')
ax.scatter(165,850,s=W165,color=P850,alpha=C3,edgecolor='#E0E0F0',cmap=1.0,norm=1.0,marker='o')
ax.scatter(170,850,s=W170,color=P850,alpha=C3,edgecolor='#E0E0F0',cmap=1.0,norm=1.0,marker='o')
ax.scatter(175,850,s=W175,color=P850,alpha=C3,edgecolor='#E0E0F0',cmap=1.0,norm=1.0,marker='o')
ax.scatter(180,850,s=W180,color=P850,alpha=C3,edgecolor='#E0E0F0',cmap=1.0,norm=1.0,marker='o')
ax.scatter(185,850,s=W185,color=P850,alpha=C3,edgecolor='#E0E0F0',cmap=1.0,norm=1.0,marker='o')
ax.scatter(190,850,s=W190,color=P850,alpha=C3,edgecolor='#E0E0F0',cmap=1.0,norm=1.0,marker='o')
ax.scatter(195,850,s=W195,color=P850,alpha=C3,edgecolor='#E0E0F0',cmap=1.0,norm=1.0,marker='o')
ax.scatter(200,850,s=W200,color=P850,alpha=C3,edgecolor='#E0E0F0',cmap=1.0,norm=1.0,marker='o')

# x-axis: Wind Speed (knot)
ax.set_xlabel(r'Intensity (knot)', family='serif', fontsize=16)
ax.set_xlim(135,205)
ax.set_xticks([140,145,150,155,160,165,170,175,180,185,190,195,200])
# y-axis: Pressure (hPa)
ax.set_ylabel(r'Pressure (hPa)', family='serif', fontsize=16)
ax.set_ylim(840,960)
ax.set_yticks([850,855,860,865,870,875,880,885,890,895,900,905,910,915,920,925,930,935,940,945,950])

plt.savefig('TC Index.pdf', dpi=512)
plt.savefig('TC Index.png', dpi=512)
plt.show()
